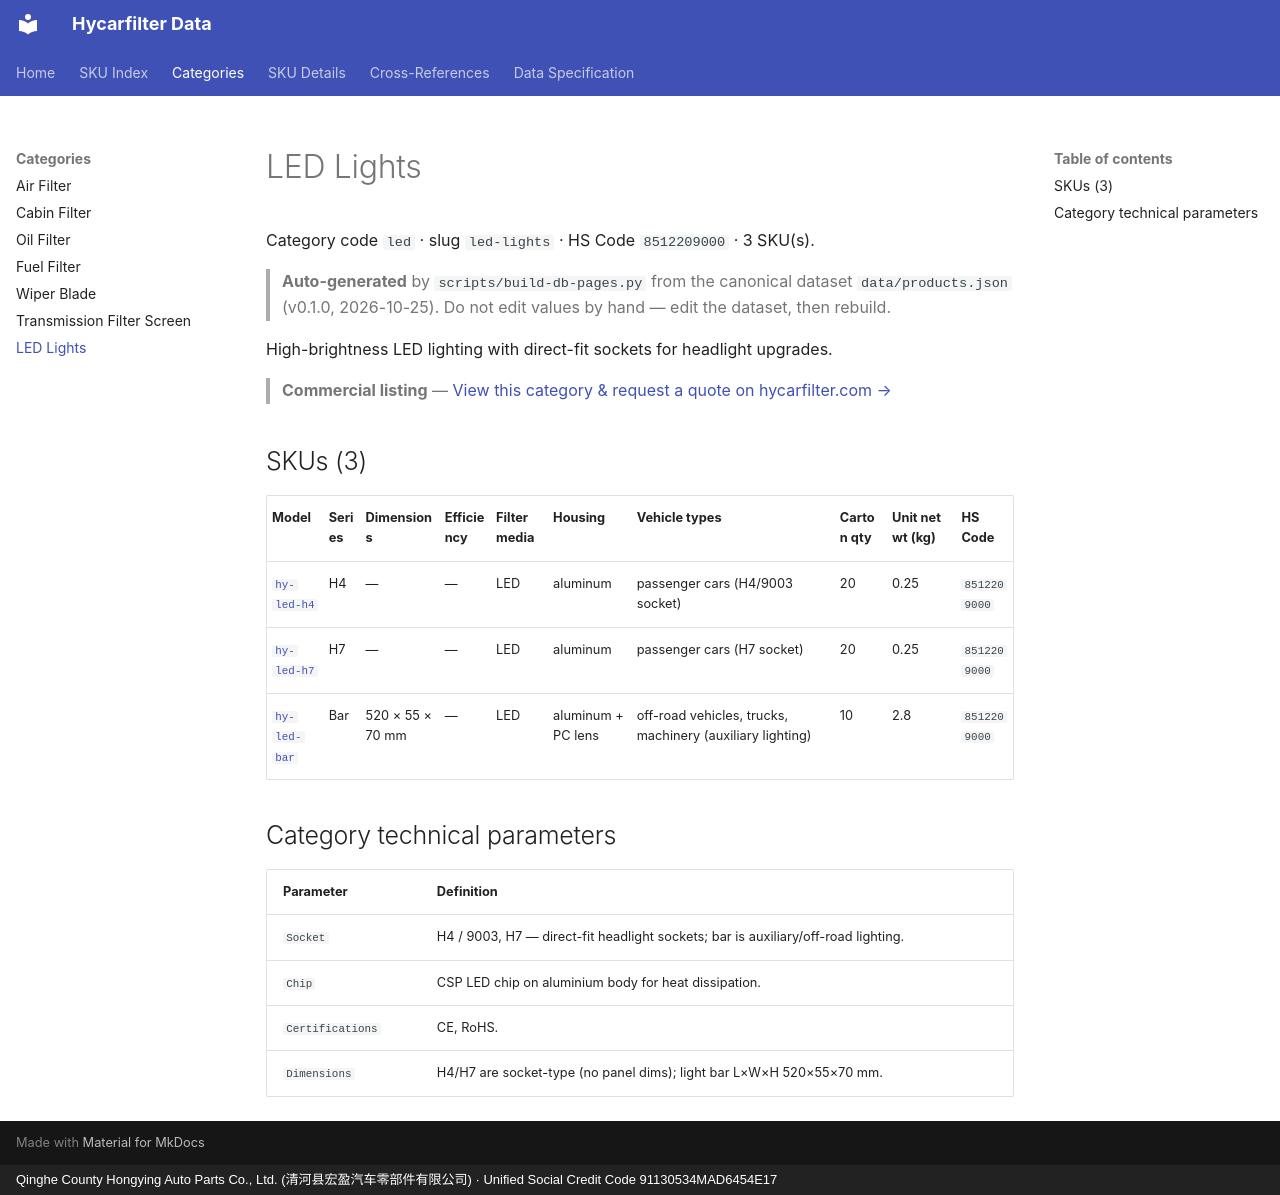

repository: martinxionbiotech-max/data.hycarfilter · page: products/led-lights/index.html · generator: mkdocs · copyright: Qinghe County Hongying Auto Parts Co., Ltd. (清河县宏盈汽车零部件有限公司) · Unified Social Credit Code 91130534MAD6454E17

# LED Lights

Category code `led` · slug `led-lights` · HS Code `8512209000` · 3 SKU(s).
> **Auto-generated** by `scripts/build-db-pages.py` from the canonical dataset `data/products.json` (v0.1.0, 2026-10-25). Do not edit values by hand — edit the dataset, then rebuild.

High-brightness LED lighting with direct-fit sockets for headlight upgrades.

> **Commercial listing** — [View this category &amp; request a quote on hycarfilter.com →](https://hycarfilter.com/products/led-lights/)

## SKUs (3)

| Model | Series | Dimensions | Efficiency | Filter media | Housing | Vehicle types | Carton qty | Unit net wt (kg) | HS Code |
|---|---|---|---|---|---|---|---|---|---|
| [`hy-led-h4`](hy-led-h4.md) | H4 | — | — | LED | aluminum | passenger cars (H4/9003 socket) | 20 | 0.25 | `8512209000` |
| [`hy-led-h7`](hy-led-h7.md) | H7 | — | — | LED | aluminum | passenger cars (H7 socket) | 20 | 0.25 | `8512209000` |
| [`hy-led-bar`](hy-led-bar.md) | Bar | 520 × 55 × 70 mm | — | LED | aluminum + PC lens | off-road vehicles, trucks, machinery (auxiliary lighting) | 10 | 2.8 | `8512209000` |

## Category technical parameters

| Parameter | Definition |
|---|---|
| `Socket` | H4 / 9003, H7 — direct-fit headlight sockets; bar is auxiliary/off-road lighting. |
| `Chip` | CSP LED chip on aluminium body for heat dissipation. |
| `Certifications` | CE, RoHS. |
| `Dimensions` | H4/H7 are socket-type (no panel dims); light bar L×W×H 520×55×70 mm. |
